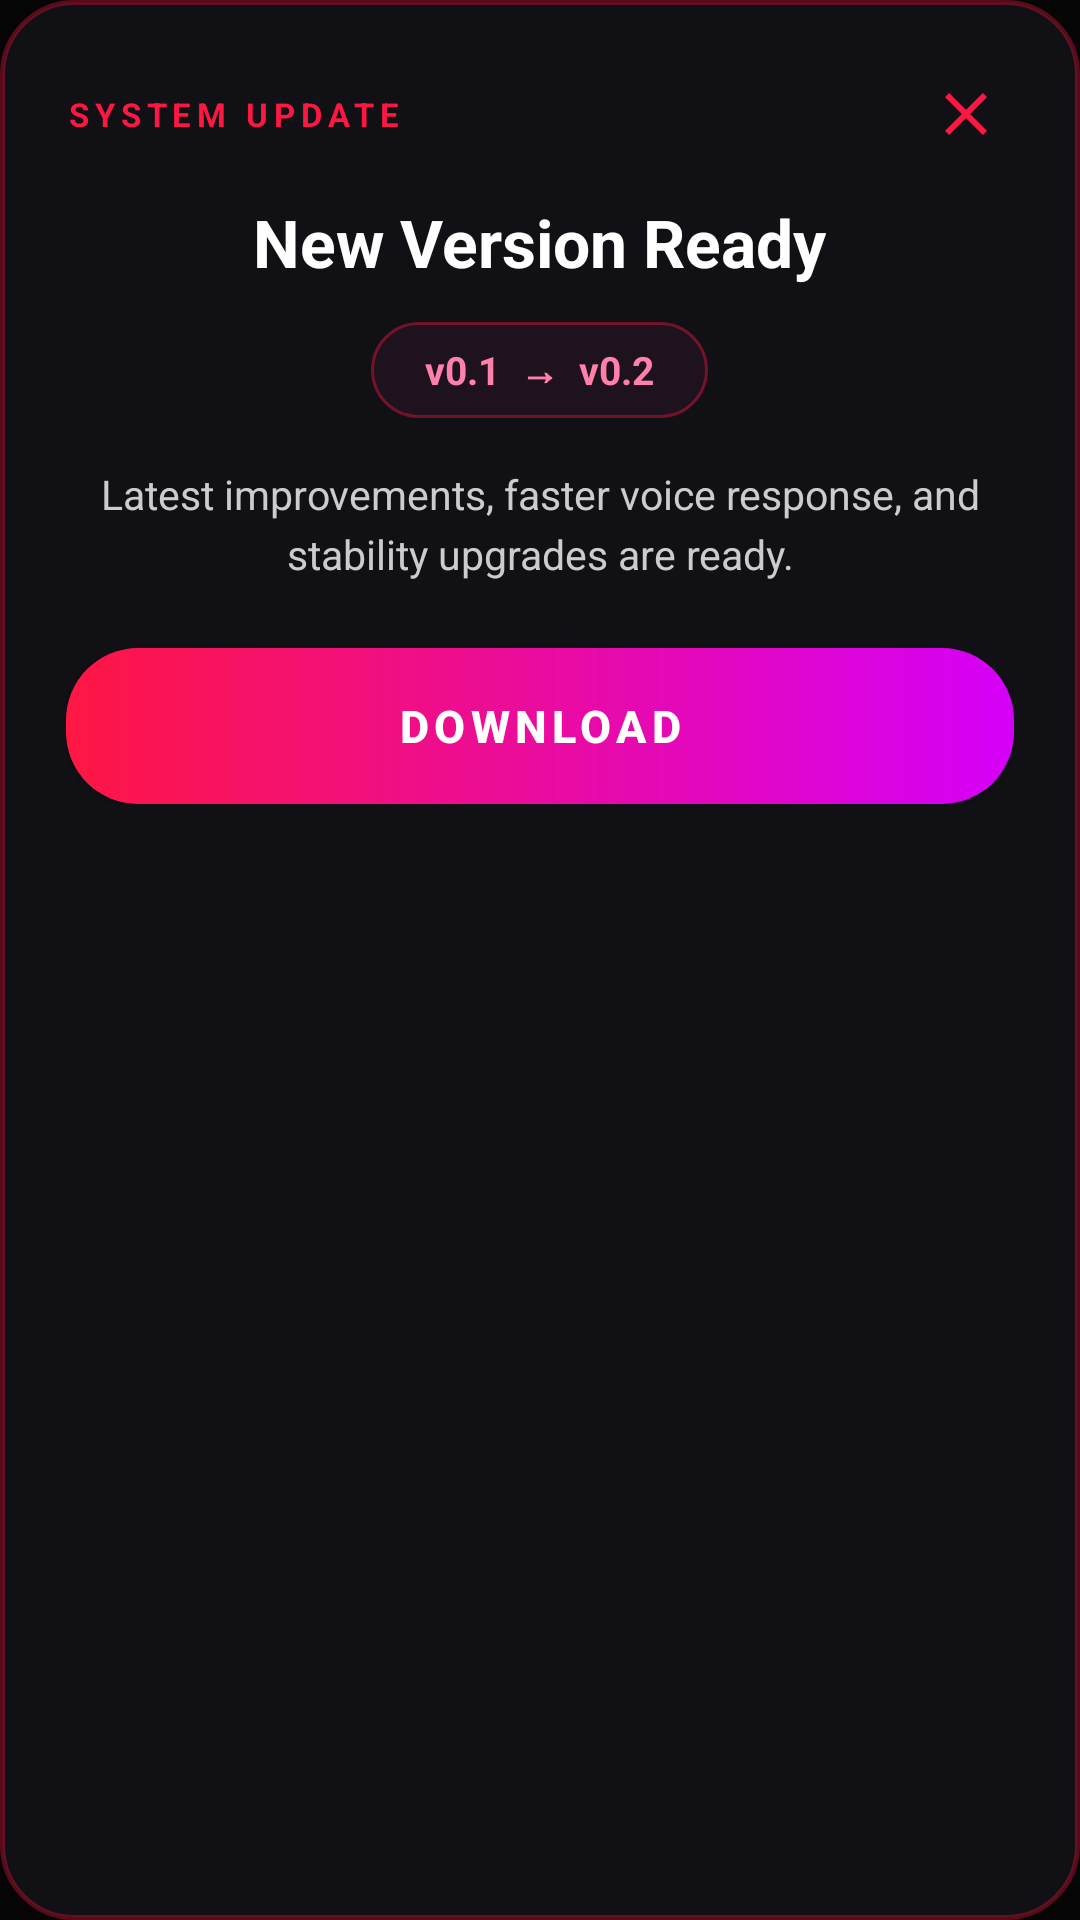

This screen was rendered from an Android layout file. Write that file and the resources it references.
<!-- AndroidManifest.xml: application theme Theme.Myra -->
<!-- res/layout/dialog_update_available.xml -->
<?xml version="1.0" encoding="utf-8"?>
<LinearLayout xmlns:android="http://schemas.android.com/apk/res/android"
    xmlns:app="http://schemas.android.com/apk/res-auto"
    android:layout_width="match_parent"
    android:layout_height="wrap_content"
    android:background="@drawable/bg_update_dialog"
    android:orientation="vertical"
    android:paddingStart="22dp"
    android:paddingTop="14dp"
    android:paddingEnd="14dp"
    android:paddingBottom="24dp">

    
    <RelativeLayout
        android:layout_width="match_parent"
        android:layout_height="wrap_content">

        <TextView
            android:id="@+id/updateHeaderBadge"
            android:layout_width="wrap_content"
            android:layout_height="wrap_content"
            android:layout_alignParentStart="true"
            android:layout_centerVertical="true"
            android:text="SYSTEM UPDATE"
            android:textColor="#FF1744"
            android:textSize="11sp"
            android:textStyle="bold"
            android:letterSpacing="0.18" />

        <ImageButton
            android:id="@+id/closeUpdateDialogBtn"
            android:layout_width="48dp"
            android:layout_height="48dp"
            android:layout_alignParentEnd="true"
            android:layout_centerVertical="true"
            android:background="?attr/selectableItemBackgroundBorderless"
            android:contentDescription="Cancel update"
            android:src="@drawable/ic_close" />
    </RelativeLayout>

    
    <LinearLayout
        android:layout_width="match_parent"
        android:layout_height="wrap_content"
        android:gravity="center_horizontal"
        android:orientation="vertical"
        android:paddingEnd="8dp">

        <TextView
            android:id="@+id/updateTitleText"
            android:layout_width="wrap_content"
            android:layout_height="wrap_content"
            android:layout_marginTop="4dp"
            android:text="New Version Ready"
            android:textColor="#FFFFFF"
            android:textSize="22sp"
            android:textStyle="bold" />

        <TextView
            android:id="@+id/updateVersionPill"
            android:layout_width="wrap_content"
            android:layout_height="wrap_content"
            android:layout_marginTop="12dp"
            android:background="@drawable/bg_version_badge"
            android:paddingStart="18dp"
            android:paddingTop="7dp"
            android:paddingEnd="18dp"
            android:paddingBottom="7dp"
            android:text="v0.1  →  v0.2"
            android:textColor="#FF80AB"
            android:textSize="13sp"
            android:textStyle="bold" />

        <TextView
            android:id="@+id/updateNotesText"
            android:layout_width="match_parent"
            android:layout_height="wrap_content"
            android:layout_marginTop="16dp"
            android:gravity="center"
            android:lineSpacingExtra="4dp"
            android:maxLines="5"
            android:ellipsize="end"
            android:text="Latest improvements, faster voice response, and stability upgrades are ready."
            android:textColor="#CCCCCC"
            android:textSize="13.5sp" />

        <Button
            android:id="@+id/downloadUpdateBtn"
            android:layout_width="match_parent"
            android:layout_height="52dp"
            android:layout_marginTop="22dp"
            android:background="@drawable/bg_save_button"
            android:letterSpacing="0.12"
            android:text="DOWNLOAD"
            android:textColor="#FFFFFF"
            android:textSize="15sp"
            android:textStyle="bold"
            app:backgroundTint="@null" />
    </LinearLayout>

</LinearLayout>
<!-- resources referenced by this layout -->
<resources>
  <!-- drawable bg_save_button (drawable) -->
  <?xml version="1.0" encoding="utf-8"?>
  <shape xmlns:android="http://schemas.android.com/apk/res/android"
      android:shape="rectangle">
      <gradient
          android:angle="0"
          android:startColor="#FF1744"
          android:endColor="#D500F9" />
      <corners android:radius="24dp" />
  </shape>
  <!-- drawable bg_update_dialog (drawable) -->
  <?xml version="1.0" encoding="utf-8"?>
  <shape xmlns:android="http://schemas.android.com/apk/res/android"
      android:shape="rectangle">
      <solid android:color="#101015" />
      <stroke
          android:width="1.5dp"
          android:color="#55FF1744" />
      <corners android:radius="24dp" />
  </shape>
  <!-- drawable bg_version_badge (drawable) -->
  <?xml version="1.0" encoding="utf-8"?>
  <shape xmlns:android="http://schemas.android.com/apk/res/android"
      android:shape="rectangle">
      <solid android:color="#1D121D" />
      <stroke
          android:width="1dp"
          android:color="#66FF1744" />
      <corners android:radius="50dp" />
  </shape>
  <!-- drawable ic_close (drawable) -->
  <vector xmlns:android="http://schemas.android.com/apk/res/android"
      android:width="24dp"
      android:height="24dp"
      android:viewportWidth="24"
      android:viewportHeight="24">
      <path
          android:fillColor="#FF1744"
          android:pathData="M19,6.41L17.59,5L12,10.59L6.41,5L5,6.41L10.59,12L5,17.59L6.41,19L12,13.41L17.59,19L19,17.59L13.41,12z"/>
  </vector>
  <style name="Theme.Myra" parent="Theme.MaterialComponents.DayNight.NoActionBar">
          <item name="colorPrimary">@color/red_accent</item>
          <item name="colorPrimaryVariant">@color/purple_accent</item>
          <item name="colorOnPrimary">@color/white</item>
          <item name="colorSecondary">@color/purple_accent</item>
          <item name="android:statusBarColor">@color/bg_dark</item>
          <item name="android:windowBackground">@color/bg_dark</item>
          <item name="android:navigationBarColor">@color/bg_dark</item>
      </style>
  <color name="red_accent">#FF1744</color>
  <color name="purple_accent">#D500F9</color>
  <color name="white">#FFFFFFFF</color>
  <color name="bg_dark">#050505</color>
</resources>
